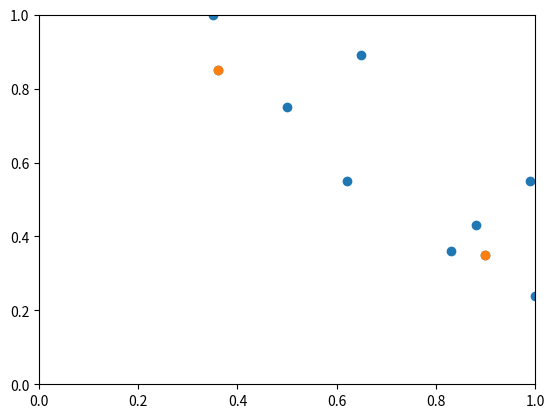

Here is the Python script that generated this plot:
from math import dist

import matplotlib.pyplot as plt
import numpy as np

x = np.array(
    [[0.36, 0.85], [0.65, 0.89], [0.62, 0.55], [0.50, 0.75], [0.35, 1.00], [0.90, 0.35], [1.00, 0.24], [0.99, 0.55],
     [0.83, 0.36], [0.88, 0.43]])
ra = .4
rb = 1.5 * ra
D = np.zeros(shape=x.shape[0])
Dc = []
xc = []
k = 0
for index, xvalue in enumerate(x):
    for jvalue in x:
        D[index] += np.exp(-(dist(xvalue, jvalue) ** 2) / ((ra / 2) ** 2))
Dc.append(np.amax(D))
xc.append(x[np.where(D == Dc[k])[0]][0])
while len(Dc) < 2:
    print(xc[k][0])
    for index, xvalue in enumerate(x):
        D[index] -= Dc[k] * np.exp(-(dist(xvalue, xc[k]) ** 2) / ((rb / 2) ** 2))
    Dc.append(np.amax(D))
    k += 1
    xc.append(x[np.where(D == Dc[k])[0]][0])
xc=np.array(xc)
plt.figure(num=1)
plt.scatter(x.T[0], x.T[1])
plt.scatter(xc.T[0],xc.T[1])
plt.xlim([0, 1])
plt.ylim([0, 1])
plt.show()